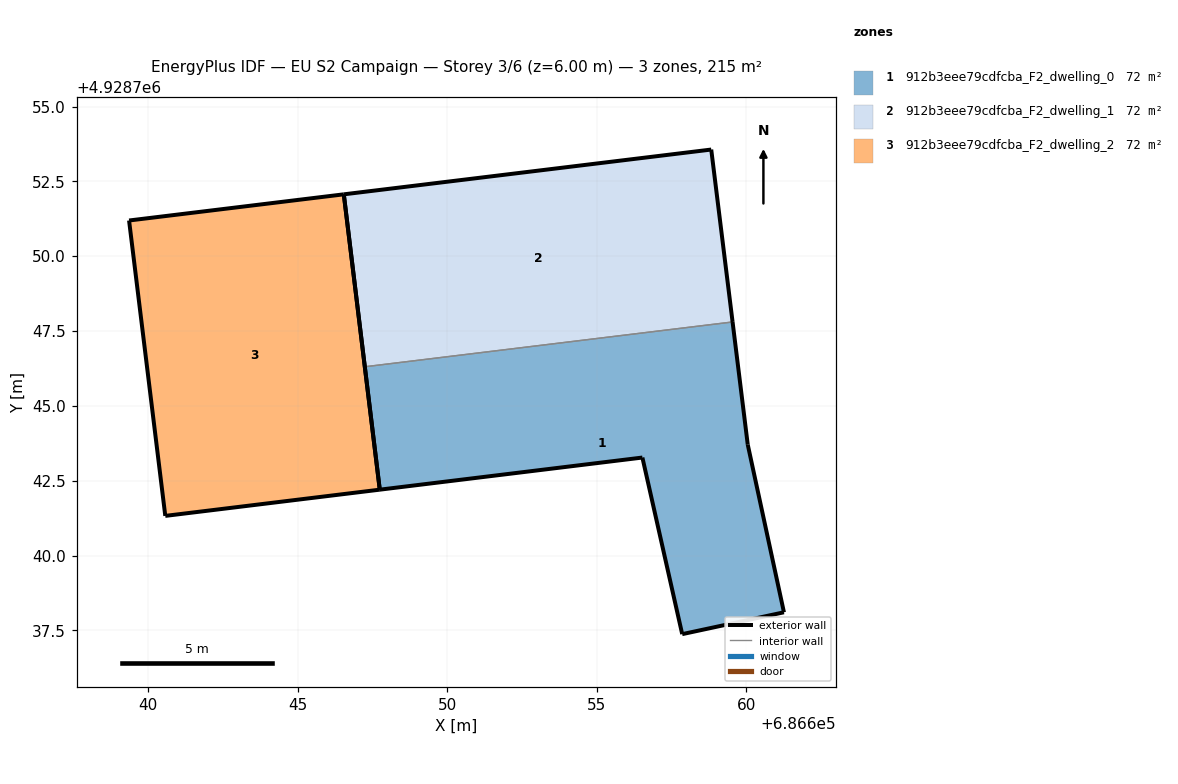
=== STOREY PLAN SPEC (per zone: floor XY polygon, exterior-wall plan segments, windows/doors) ===
zone 1: 912b3eee79cdfcba_F2_dwelling_0  (71.8 m²)
  floor: (686661.25, 4928738.10) (686660.04, 4928743.70) (686659.53, 4928747.80) (686647.25, 4928746.31) (686647.75, 4928742.20) (686656.52, 4928743.27) (686657.85, 4928737.37)
  exterior wall: (686661.25, 4928738.10) – (686657.85, 4928737.37)  [3.5 m]
  exterior wall: (686657.85, 4928737.37) – (686656.52, 4928743.27)  [6.0 m]
  exterior wall: (686656.52, 4928743.27) – (686647.75, 4928742.20)  [8.8 m]
  exterior wall: (686647.75, 4928742.20) – (686647.25, 4928746.31)  [4.1 m]
  exterior wall: (686659.54, 4928747.80) – (686660.04, 4928743.70)  [4.1 m]
  exterior wall: (686660.04, 4928743.70) – (686661.25, 4928738.10)  [5.7 m]
  interior walls: 1
zone 2: 912b3eee79cdfcba_F2_dwelling_1  (71.8 m²)
  floor: (686659.53, 4928747.80) (686658.82, 4928753.56) (686646.55, 4928752.07) (686647.25, 4928746.31)
  exterior wall: (686658.82, 4928753.56) – (686659.54, 4928747.80)  [5.8 m]
  exterior wall: (686647.25, 4928746.31) – (686646.55, 4928752.07)  [5.8 m]
  exterior wall: (686646.55, 4928752.07) – (686658.82, 4928753.56)  [12.4 m]
  interior walls: 1
zone 3: 912b3eee79cdfcba_F2_dwelling_2  (71.8 m²)
  floor: (686647.75, 4928742.20) (686646.55, 4928752.07) (686639.37, 4928751.19) (686640.58, 4928741.32)
  exterior wall: (686646.55, 4928752.07) – (686647.75, 4928742.20)  [9.9 m]
  exterior wall: (686647.75, 4928742.20) – (686640.58, 4928741.32)  [7.2 m]
  exterior wall: (686640.58, 4928741.32) – (686639.37, 4928751.19)  [9.9 m]
  exterior wall: (686639.37, 4928751.19) – (686646.55, 4928752.07)  [7.2 m]

=== DERIVED (storey summary) ===
Building: EU S2 Campaign
Storey: 3 of 6  (floor level z = 6.00 m)
Storey gross floor area: 215.4 m²
Zones on this storey: 3
  - 912b3eee79cdfcba_F2_dwelling_0: floor 71.8 m²; exterior wall 32.4 m (97.1 m²); WWR 0.0%
  - 912b3eee79cdfcba_F2_dwelling_1: floor 71.8 m²; exterior wall 24.0 m (71.9 m²); WWR 0.0%
  - 912b3eee79cdfcba_F2_dwelling_2: floor 71.8 m²; exterior wall 34.3 m (103.0 m²); WWR 0.0%
Zone adjacency (shared interzone walls):
  - 912b3eee79cdfcba_F2_dwelling_0 ↔ 912b3eee79cdfcba_F2_dwelling_1